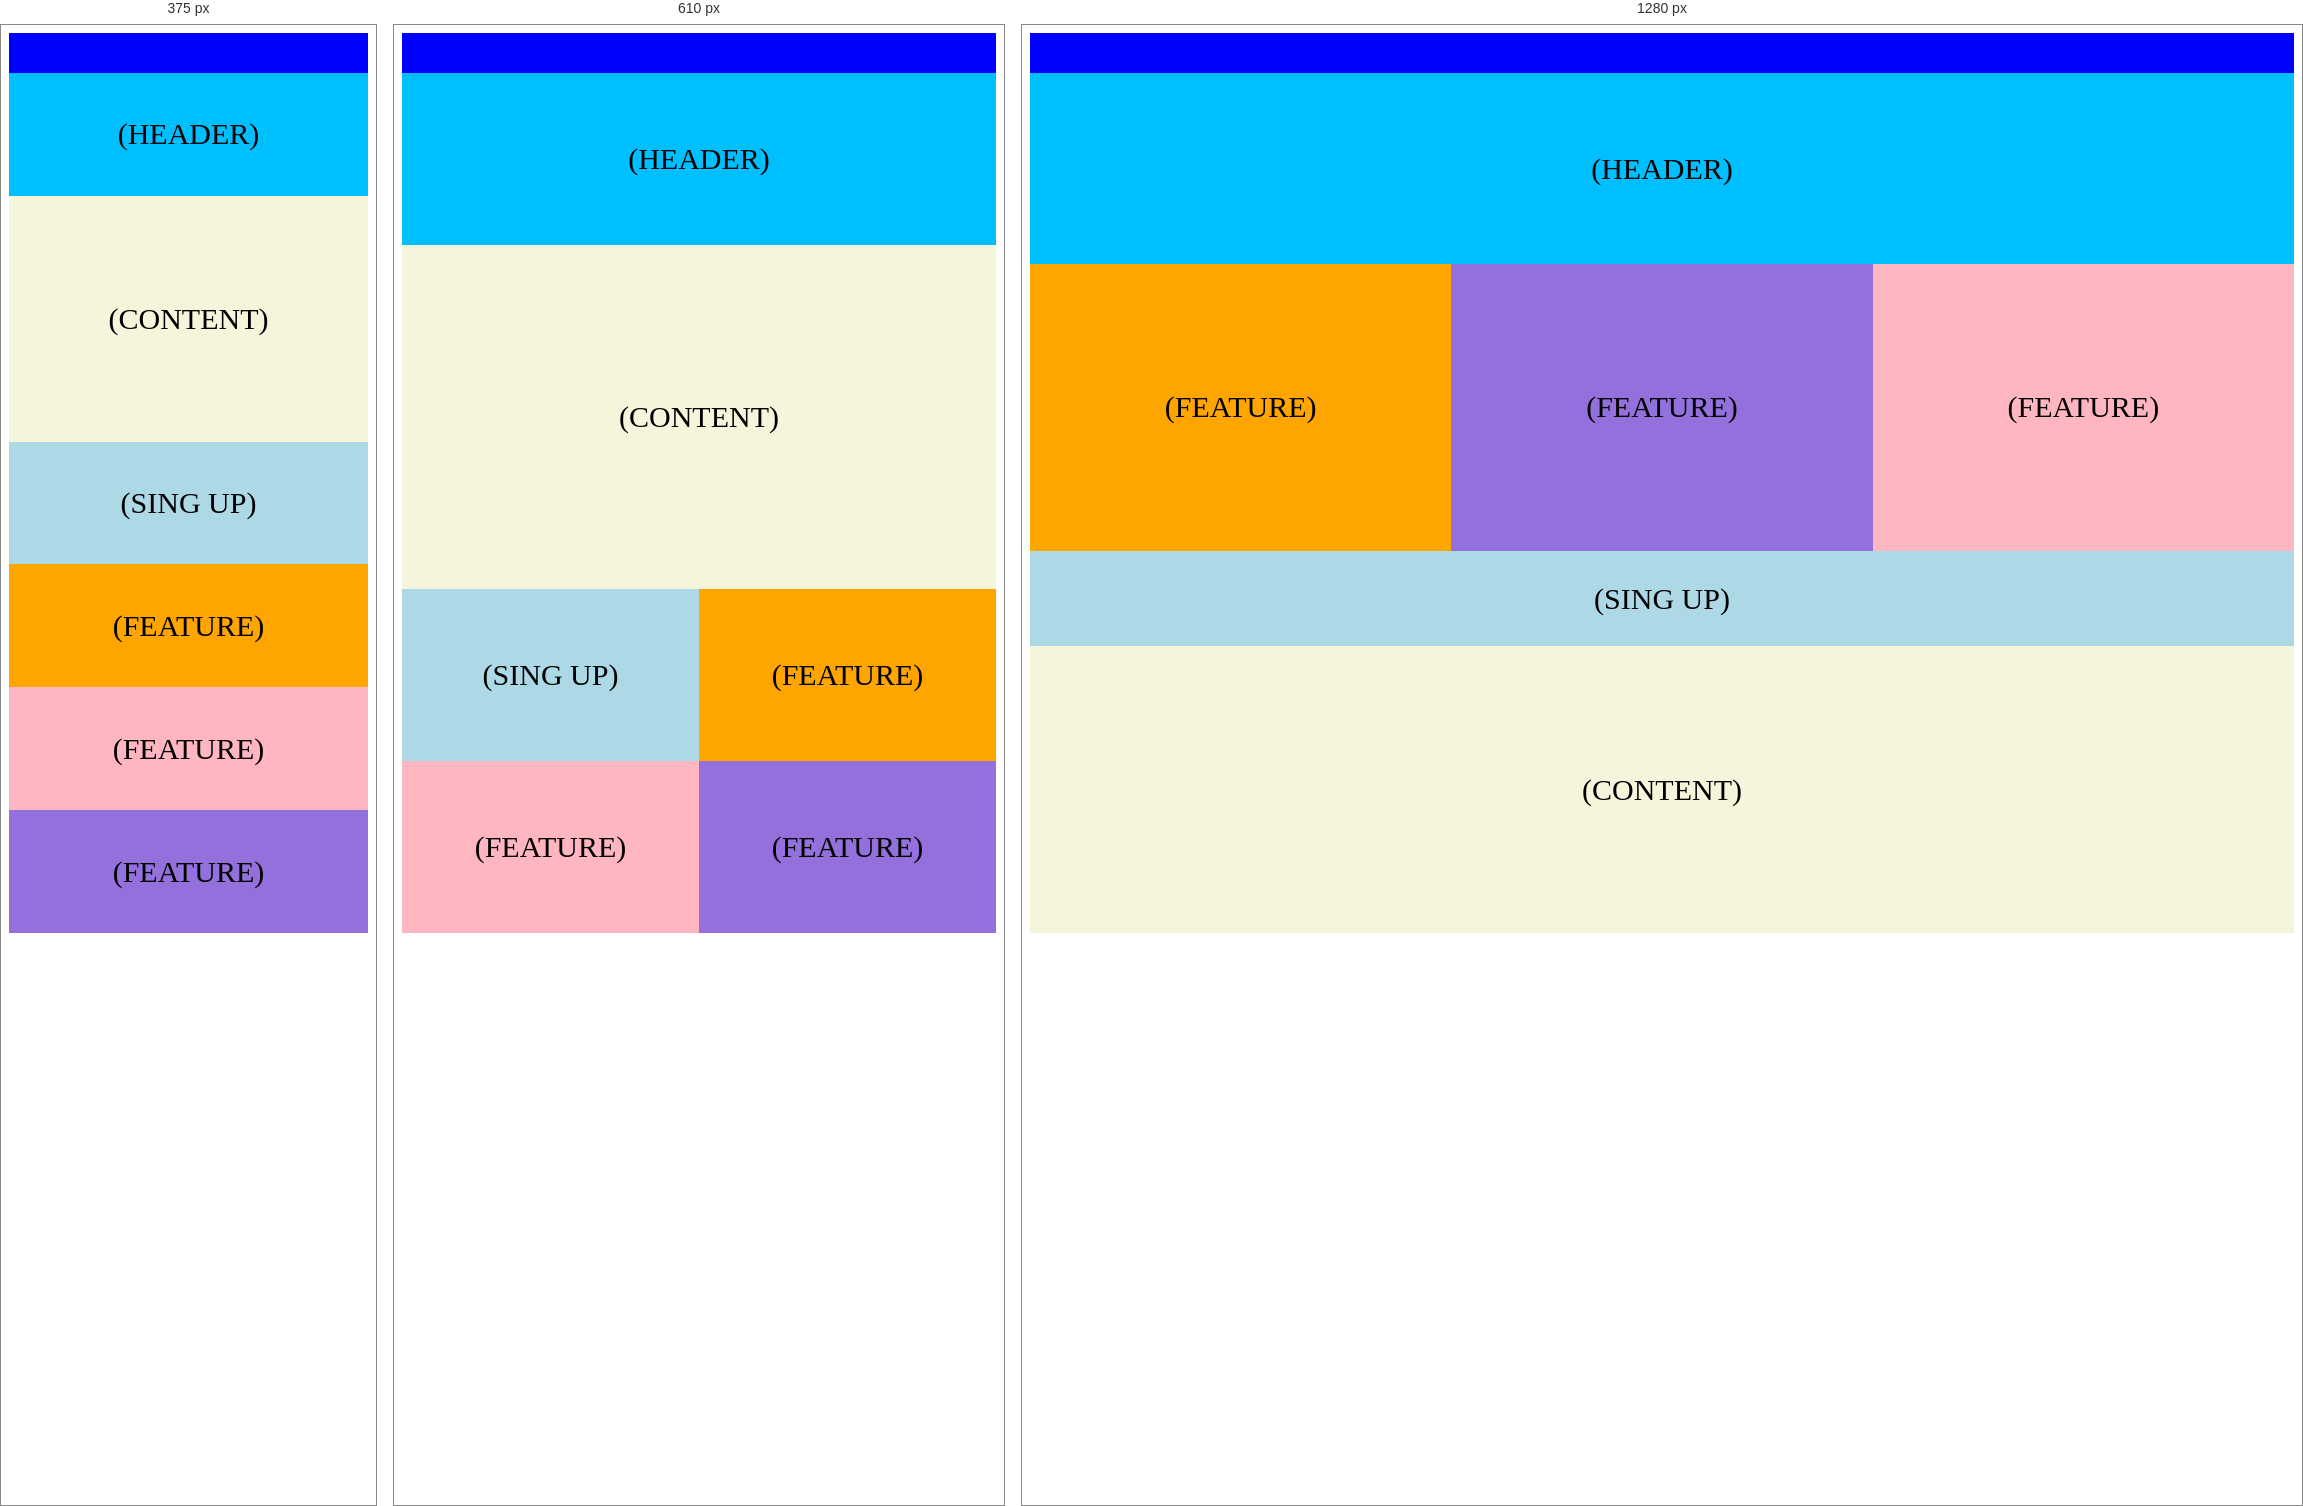
Rendered at 375 px, 610 px and 1280 px, left to right.

<!-- file: index.html -->
<!DOCTYPE html>
<html lang="en">
<head>
    <meta charset="UTF-8">
    <link  rel="stylesheet" href="reset.css">
    <link  rel="stylesheet" href="style.css">
    <title>Home work grid</title>
</head>
<body>

    <div class="header__line"></div>

    <div class="container">

        <div class="header text_level">(HEADER)</div>

        <div class="content text_level">(CONTENT)</div>

        <div class="sing__up text_level">(SING UP)</div>

        <div class="feature__red text_level">(FEATURE)</div>

        <div class="feature__orange text_level">(FEATURE)</div>

        <div class="feature text_level">(FEATURE)</div>

    </div>

</body>
</html>

/* @media block from style.css */
@media screen and (max-width: 420px)  {
    .container{
        grid-template-rows: 1fr 2fr repeat(4, 1fr) ;
        grid-template-areas:
        "header"
        "content"
        "sing__up"
        "feature__orange"
        "feature__red"
        "feature"
    }

}

/* @media block from style.css */
@media screen and (min-width: 421px) and (max-width: 800px)  {
    .container{
        grid-template-rows: 1fr 2fr repeat(2, 1fr) ;
        grid-template-columns: 1fr 1fr ;
        grid-template-areas:
         "header header"
         "content content"
         "sing__up feature__orange"
         "feature__red feature"
    }

}

/* @media block from style.css */
@media screen and (min-width: 801px)   {
    .container{
        grid-template-rows: 2fr 3fr 1fr 3fr ;
        grid-template-columns: 1fr 1fr 1fr;
        grid-template-areas:
         "header header header"
         "feature__orange feature feature__red"
         "sing__up sing__up sing__up"
         "content content content"
    }

}